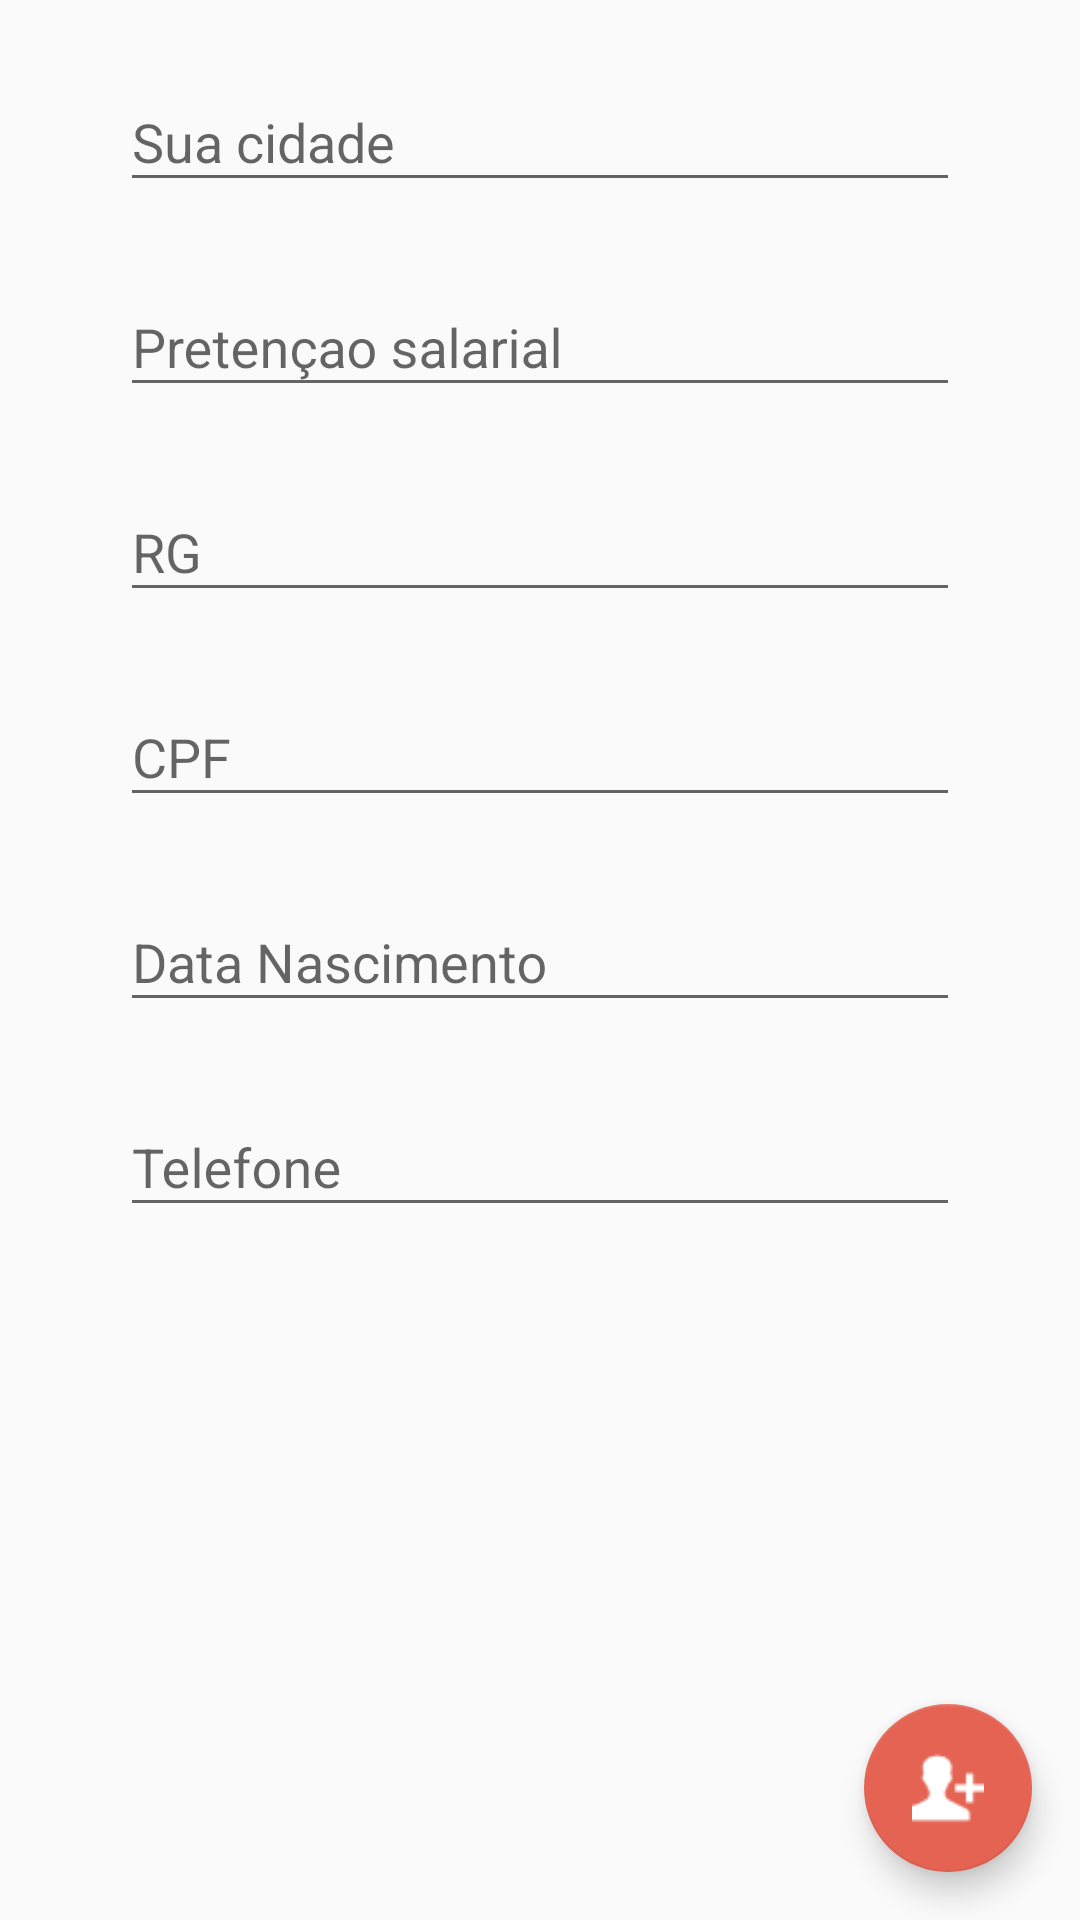

Here is an Android app screen rendered from its layout file. Give the layout XML and the strings, colors and styles it references.
<!-- AndroidManifest.xml: application theme AppTheme -->
<!-- res/layout/fragment_register_second.xml -->
<?xml version="1.0" encoding="utf-8"?>
<RelativeLayout xmlns:android="http://schemas.android.com/apk/res/android"
    xmlns:app="http://schemas.android.com/apk/res-auto"
    android:gravity="center"
    android:layout_width="match_parent"
    android:layout_height="match_parent"
    android:weightSum="1">


    <android.support.design.widget.FloatingActionButton
        android:id="@+id/btnAtualizar2"
        android:layout_width="wrap_content"
        android:layout_height="wrap_content"
        android:layout_alignParentBottom="true"
        android:layout_alignParentRight="true"
        android:layout_alignParentStart="false"
        android:layout_gravity="center_vertical|start"
        android:layout_marginBottom="16sp"
        android:layout_marginRight="16sp"
        android:clickable="true"
        android:elevation="10sp"
        android:padding="10sp"
        app:elevation="6sp"
        app:layout_anchorGravity="top|end"
        app:srcCompat="@drawable/adduser" />

    <ScrollView
        android:layout_width="match_parent"
        android:layout_height="match_parent">

        <LinearLayout
            android:id="@+id/linearLayout"
            android:layout_width="match_parent"
            android:layout_height="wrap_content"
            android:layout_centerHorizontal="true"
            android:layout_marginLeft="40sp"
            android:layout_marginRight="40sp"
            android:layout_marginTop="0dp"
            android:gravity="center"
            android:orientation="vertical">

            <android.support.design.widget.TextInputLayout
                android:layout_width="match_parent"
                android:layout_height="wrap_content"
                android:layout_marginBottom="8sp"
                android:layout_marginTop="15sp">

                <EditText
                    android:id="@+id/et_cidade"
                    android:layout_width="match_parent"
                    android:layout_height="wrap_content"
                    android:drawableRight="@drawable/ic_mail"
                    android:hint="Sua cidade"
                    android:inputType="text" />
            </android.support.design.widget.TextInputLayout>

            <android.support.design.widget.TextInputLayout
                android:layout_width="match_parent"
                android:layout_height="wrap_content"
                android:layout_marginBottom="8sp"
                android:layout_marginTop="8sp">

                <EditText
                    android:id="@+id/et_presencao"
                    android:layout_width="match_parent"
                    android:layout_height="wrap_content"
                    android:drawableRight="@drawable/ic_mail"
                    android:hint="Pretençao salarial"
                    android:inputType="numberDecimal" />

            </android.support.design.widget.TextInputLayout>

            <android.support.design.widget.TextInputLayout
                android:layout_width="match_parent"
                android:layout_height="wrap_content"
                android:layout_marginBottom="8sp"
                android:layout_marginTop="8sp">

                <EditText
                    android:id="@+id/et_rg"
                    android:layout_width="match_parent"
                    android:layout_height="wrap_content"
                    android:drawableRight="@drawable/ic_mail"
                    android:hint="RG"
                    android:inputType="number"
                    android:maxLength="10"/>

            </android.support.design.widget.TextInputLayout>

            <android.support.design.widget.TextInputLayout
                android:layout_width="match_parent"
                android:layout_height="wrap_content"
                android:layout_marginBottom="8sp"
                android:layout_marginTop="8sp">

                <EditText
                    android:id="@+id/et_cpf"
                    android:layout_width="match_parent"
                    android:layout_height="wrap_content"
                    android:drawableRight="@drawable/ic_mail"
                    android:hint="CPF"
                    android:inputType="number" />

            </android.support.design.widget.TextInputLayout>
            <android.support.design.widget.TextInputLayout
                android:layout_width="match_parent"
                android:layout_height="wrap_content"
                android:layout_marginBottom="8sp"
                android:layout_marginTop="8sp">

                <EditText
                    android:id="@+id/et_nascimento"
                    android:layout_width="match_parent"
                    android:layout_height="wrap_content"
                    android:ems="10"
                    android:focusable="false"
                    android:hint="Data Nascimento"

                    android:enabled="true"
                    android:inputType="date" />
            </android.support.design.widget.TextInputLayout>
            <android.support.design.widget.TextInputLayout
                android:layout_width="match_parent"
                android:layout_height="wrap_content"
                android:layout_marginBottom="8sp"
                android:layout_marginTop="8sp">

                <EditText
                    android:id="@+id/et_telefone"
                    android:layout_width="match_parent"
                    android:layout_height="wrap_content"
                    android:drawableRight="@drawable/ic_mail"
                    android:hint="Telefone"
                    android:inputType="number" />

            </android.support.design.widget.TextInputLayout>

            <ProgressBar
                android:id="@+id/progress"
                style="@style/Base.Widget.AppCompat.ProgressBar"
                android:layout_width="match_parent"
                android:layout_height="wrap_content"
                android:layout_alignBottom="@+id/btnAtualizar2"
                android:layout_weight="0.30"
                android:indeterminate="true"
                android:visibility="invisible" />
        </LinearLayout>
    </ScrollView>


</RelativeLayout>
<!-- resources referenced by this layout -->
<resources>
  <!-- drawable adduser: png bitmap (drawable, 672 bytes) -->
  <style name="AppTheme" parent="Theme.AppCompat.Light.DarkActionBar">
          
          <item name="colorPrimary">@color/colorPrimary</item>
          <item name="colorPrimaryDark">@color/colorPrimaryDark</item>
          <item name="colorAccent">@color/colorAccent</item>
      </style>
  <color name="colorPrimary">#4C6E86</color>
  <color name="colorPrimaryDark">#2f4859</color>
  <color name="colorAccent">#e56353</color>
</resources>
